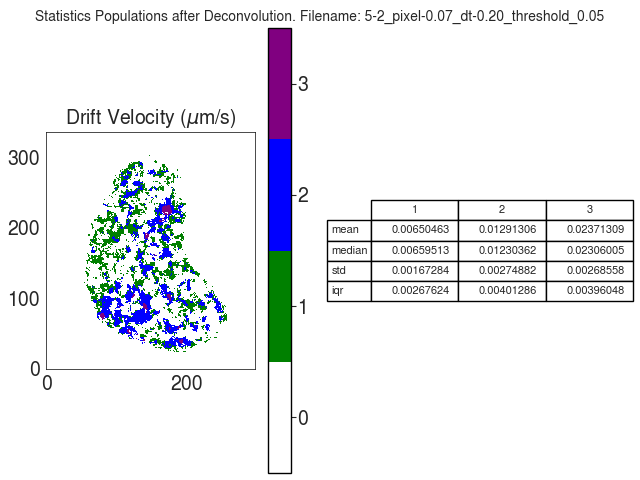

Values plotted in this chart, from the file beside it:
V
, 1, 2, 3
mean, 0.006505, 0.01291, 0.02371
median, 0.006595, 0.0123, 0.02306
std, 0.001673, 0.002749, 0.002686
iqr, 0.002676, 0.004013, 0.00396
